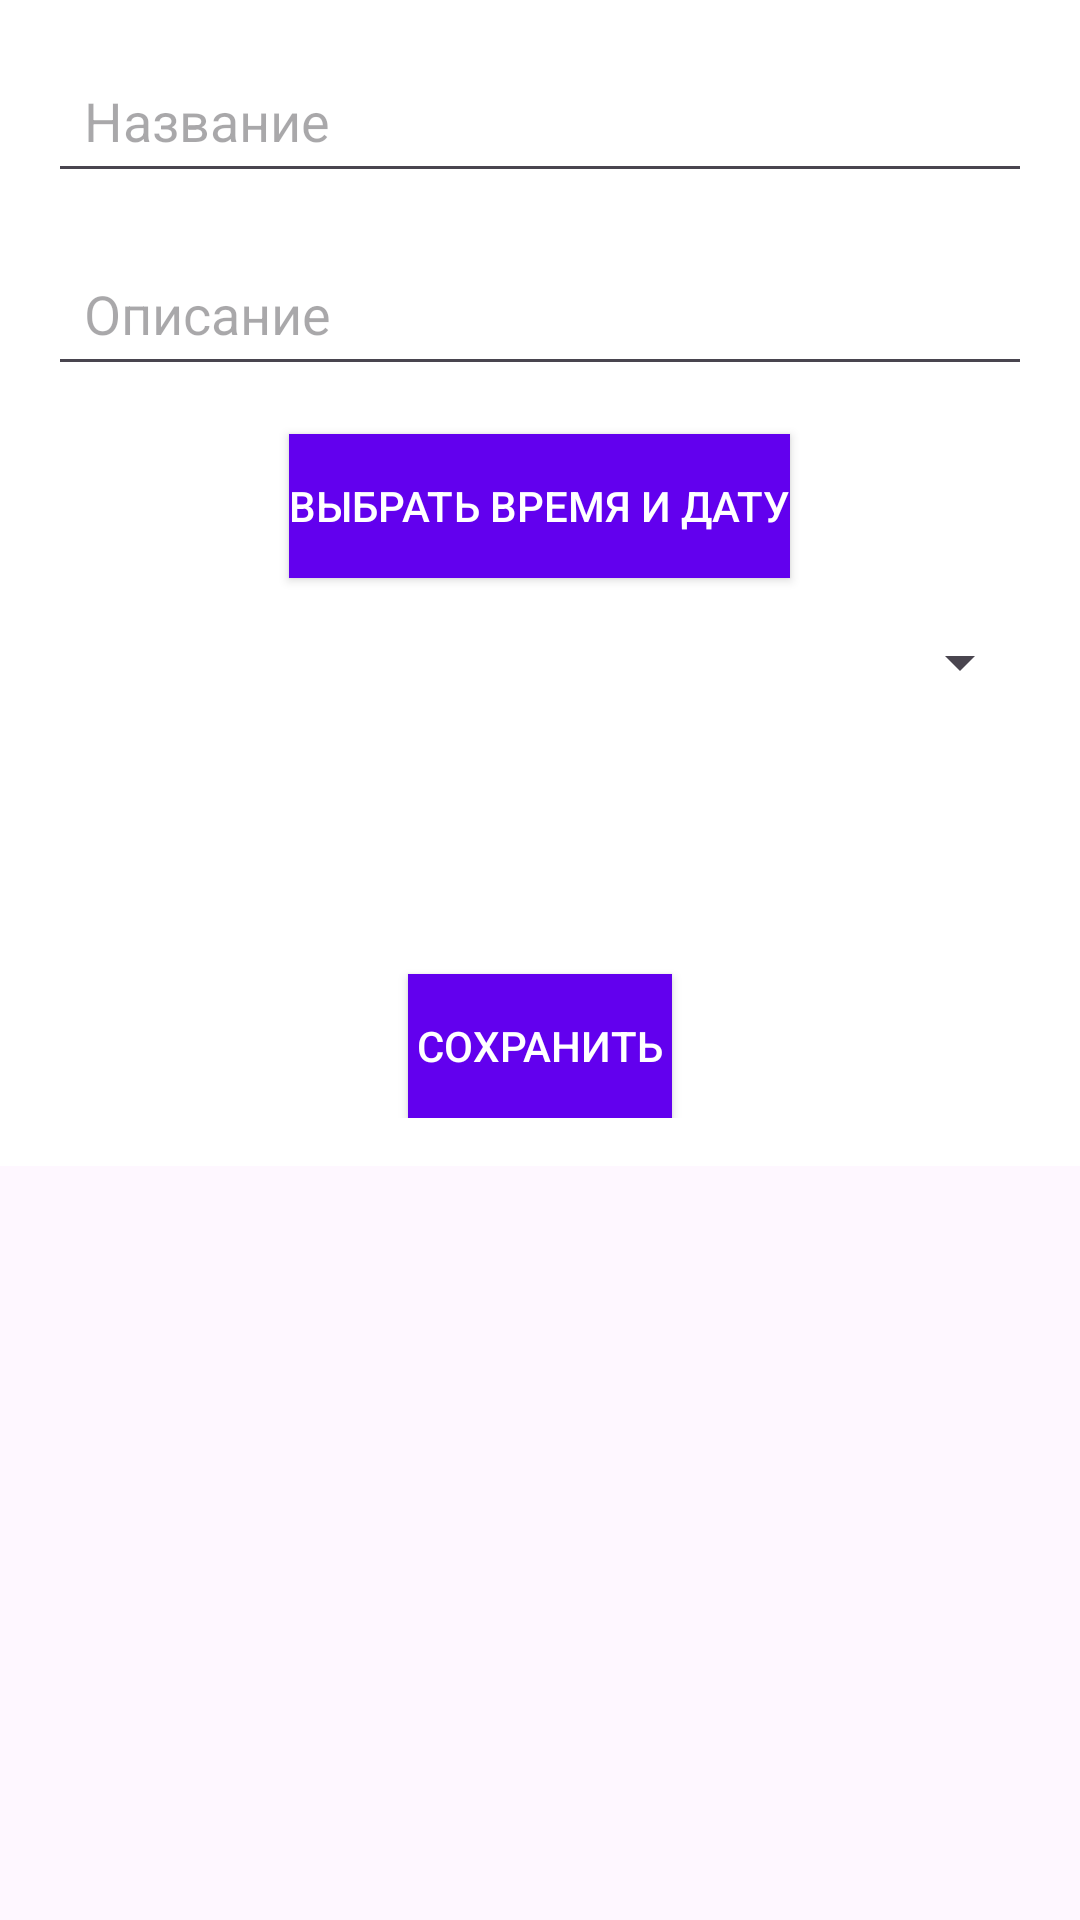

Here is an Android app screen rendered from its layout file. Give the layout XML and the strings, colors and styles it references.
<!-- AndroidManifest.xml: activity theme Theme.EveryDaynik2 -->
<!-- res/layout/activity_add_event.xml -->
<?xml version="1.0" encoding="utf-8"?>
<ScrollView xmlns:android="http://schemas.android.com/apk/res/android"
    android:layout_width="match_parent"
    android:layout_height="match_parent">

    <LinearLayout
        android:layout_width="match_parent"
        android:layout_height="wrap_content"
        android:orientation="vertical"
        android:padding="16dp"
        android:background="@android:color/white">

        <EditText
            android:id="@+id/etTitle"
            android:layout_width="match_parent"
            android:layout_height="wrap_content"
            android:hint="Название"
            android:textColor="@android:color/black"
            android:padding="12dp"
            android:layout_marginBottom="16dp"
            android:inputType="text"/>

        <EditText
            android:id="@+id/etDescription"
            android:layout_width="match_parent"
            android:layout_height="wrap_content"
            android:hint="Описание"
            android:textColor="@android:color/black"
            android:padding="12dp"
            android:layout_marginBottom="16dp"
            android:inputType="textMultiLine"/>

        <Button
            android:id="@+id/btnDateTime"
            android:layout_width="wrap_content"
            android:layout_height="wrap_content"
            android:text="Выбрать время и дату"
            android:textColor="@android:color/white"
            android:layout_marginBottom="16dp"
            android:background="@color/colorPrimary"
            android:layout_gravity="center"/>

        <Spinner
            android:id="@+id/spinnerPriority"
            android:layout_width="match_parent"
            android:layout_height="wrap_content"
            android:layout_marginBottom="16dp"
           />

        <TextView
            android:id="@+id/priorityColorIndicator"
            android:layout_width="match_parent"
            android:layout_height="50dp"
            android:background="@color/default_priority"
            android:layout_marginTop="10dp"
            android:layout_marginBottom="16dp"/>

        <Button
            android:id="@+id/btnSave"
            android:layout_width="wrap_content"
            android:layout_height="wrap_content"
            android:text="Сохранить"
            android:textColor="@android:color/white"
            android:background="@color/colorPrimary"
            android:layout_gravity="center"/>
    </LinearLayout>

</ScrollView>
<!-- resources referenced by this layout -->
<resources>
  <color name="colorPrimary">#6200EE</color>
  <color name="default_priority">#FFFFFF</color>
  <style name="Theme.EveryDaynik2" parent="Base.Theme.EveryDaynik2" />
  <style name="Base.Theme.EveryDaynik2" parent="Theme.Material3.DayNight.NoActionBar">
          
          
      </style>
</resources>
